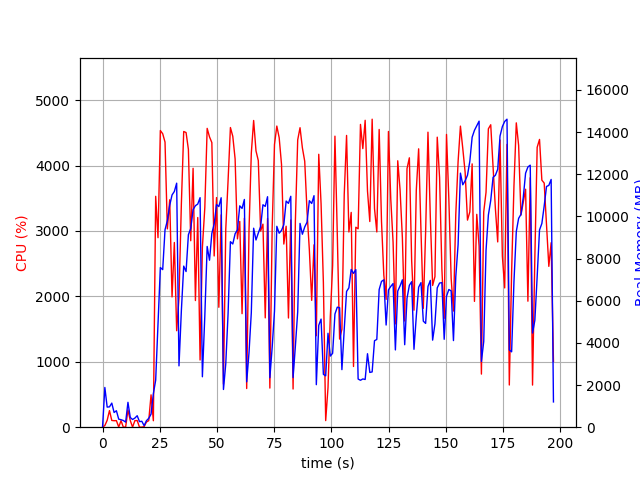

The table this chart was drawn from, first rows:
elapsed_time, nproc, cpu, mem_real, mem_virtual
3.8623809814453125e-05, 1, 0.0, 7.848, 3185
1.007, 19, 25.8, 1885, 6940
2.019, 5, 105.1, 953.8, 3239
3.027, 4, 253.7, 964.7, 3041
4.037, 5, 103.1, 1143, 3451
5.046, 3, 99.1, 698.4, 2364
6.055, 3, 100.1, 781.2, 2476
7.064, 4, 3.0, 381.3, 2194
8.074, 3, 99.2, 355, 1920
9.083, 3, 1.0, 318.3, 1874
10.09, 3, 2.0, 240.4, 1788
11.1, 7, 263.8, 1180, 3888
12.11, 3, 102.2, 460, 2052
13.12, 4, 2.0, 365.7, 2228
14.13, 3, 100.0, 432.4, 2024
15.14, 4, 102.1, 544.6, 2669
16.15, 3, 0.0, 264, 1878
17.15, 3, 1.0, 281, 1854
18.16, 2, 7.9, 74.24, 3296
19.17, 1, 79.2, 308.1, 1330
20.18, 1, 100.1, 420.7, 1458
21.19, 1, 494.4, 620.5, 7081
22.2, 1, 98.9, 1588, 8921
23.21, 1, 3529, 2234, 8921
24.23, 1, 2897, 4898, 10817
25.25, 1, 4535, 7572, 19317
26.28, 1, 4486, 7473, 20059
27.29, 1, 4358, 9363, 20073
28.32, 1, 3031, 9800, 20137
29.35, 1, 3476, 10529, 20217
30.36, 1, 1992, 11015, 20217
31.37, 1, 2823, 11182, 20217
32.38, 1, 1475, 11574, 20217
33.39, 1, 1976, 2909, 20313
34.44, 1, 3413, 5529, 20313
35.46, 1, 4520, 7641, 20454
36.49, 1, 4504, 7383, 20776
37.5, 1, 4247, 9130, 20776
38.53, 1, 2850, 9427, 20776
39.56, 1, 3957, 10320, 20776
40.58, 1, 1936, 10507, 20776
41.59, 1, 3205, 10583, 20776
42.61, 1, 1027, 10887, 20776
43.62, 1, 2748, 2393, 20776
44.68, 1, 3358, 5282, 20776
45.71, 1, 4568, 8573, 21152
46.73, 1, 4437, 7921, 21180
47.75, 1, 4350, 9193, 21180
48.77, 1, 2617, 9640, 21180
49.8, 1, 3510, 10558, 21180
50.81, 1, 1833, 10466, 21180
51.82, 1, 3245, 10883, 21180
52.83, 1, 658.3, 1789, 21180
53.83, 1, 3027, 3011, 21180
54.84, 1, 3771, 5388, 21180
55.86, 1, 4580, 8799, 21216
56.9, 1, 4446, 8690, 21356
57.92, 1, 4100, 9176, 21356
58.93, 1, 2878, 9360, 21356
59.94, 1, 3145, 10499, 21356
... 135 more rows
